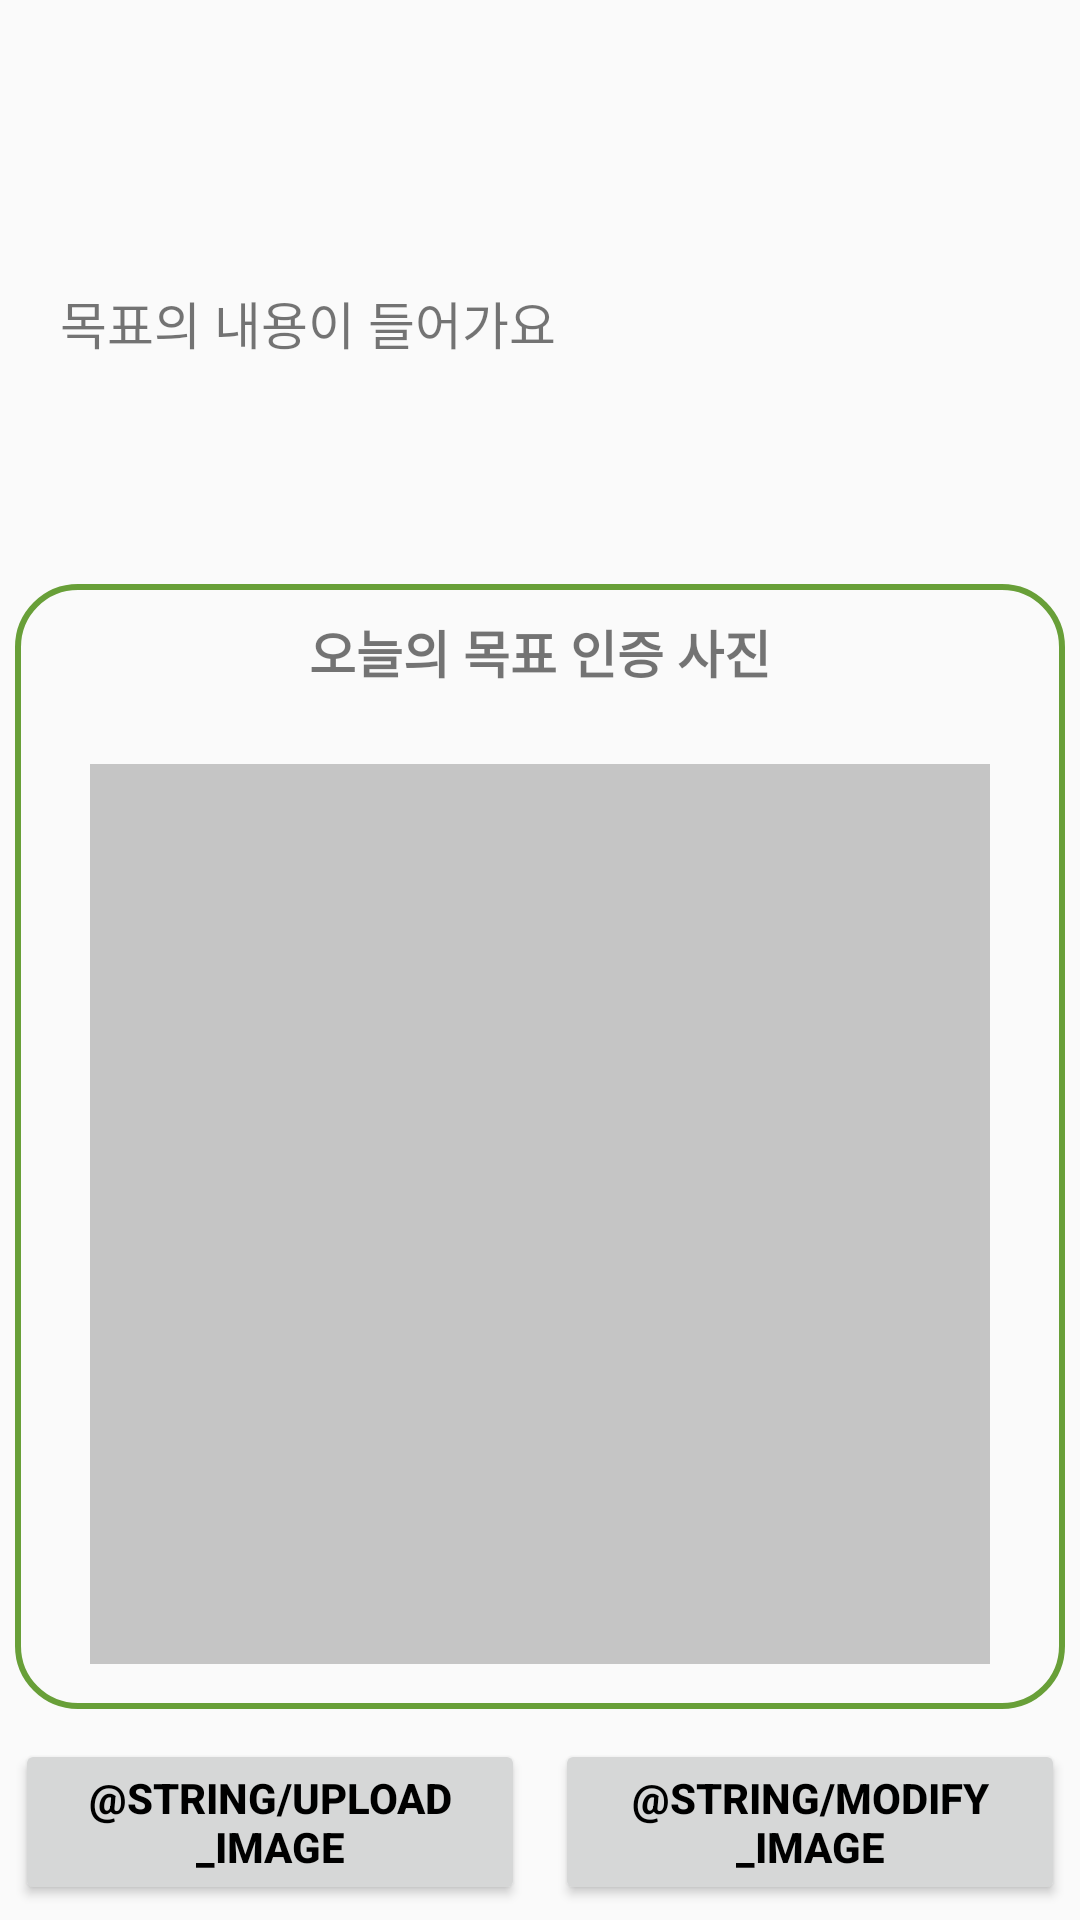

Layout XML and referenced resources for this Android screen:
<!-- AndroidManifest.xml: application theme Theme.AppCompat.Light.NoActionBar -->
<!-- res/layout/fragment_achievement.xml -->
<?xml version="1.0" encoding="utf-8"?>
<LinearLayout xmlns:android="http://schemas.android.com/apk/res/android"
    xmlns:tools="http://schemas.android.com/tools"
    android:layout_width="match_parent"
    android:layout_height="match_parent"
    android:orientation="vertical"
    tools:context=".Achievement"
    android:weightSum="5"
    android:layout_margin="30dp"
    android:gravity="bottom">

    <TextView
        android:id="@+id/target_content"
        android:layout_width="match_parent"
        android:layout_height="wrap_content"
        android:layout_margin="20dp"
        android:text="목표의 내용이 들어가요"
        android:textSize="17sp"
        android:layout_weight="2"/>

    <LinearLayout
        android:layout_width="match_parent"
        android:layout_height="wrap_content"
        android:layout_margin="5dp"
        android:orientation="vertical"
        android:background="@drawable/layout_edge"> //인증 사진 띄우는 부분

        <TextView
            android:id="@+id/proof_title"
            android:layout_width="match_parent"
            android:layout_height="wrap_content"
            android:gravity="center"
            android:layout_margin="10dp"
            android:text="오늘의 목표 인증 사진"
            android:textStyle="bold"
            android:textSize="17sp"/>

        <ImageView
            android:id="@+id/proof_image"
            android:layout_width="300dp"
            android:layout_height="300dp"
            android:layout_gravity="center"
            android:layout_margin="15dp"
            android:src="@drawable/example_image" /> //카메라앱, 갤러리앱 연동하기! ch15 참고할 것
    </LinearLayout>
    <LinearLayout
        android:layout_width="match_parent"
        android:layout_height="wrap_content"
        android:orientation="horizontal">
        <androidx.appcompat.widget.AppCompatButton
            android:id="@+id/upload_button"
            android:layout_width="match_parent"
            android:layout_height="wrap_content"
            android:layout_weight="1"
            android:layout_margin="5dp"
            android:text="@string/upload_image"
            android:textStyle="bold"
            android:textColor="@color/black"/>
        <Button
            android:id="@+id/modify_button"
            android:layout_width="match_parent"
            android:layout_height="wrap_content"
            android:layout_weight="1"
            android:layout_margin="5dp"
            android:text="@string/modify_image"
            android:textStyle="bold"
            android:textColor="@color/black"/>
    </LinearLayout> //이미지 업로드, 수정 버튼

</LinearLayout>
<!-- resources referenced by this layout -->
<resources>
  <color name="black">#FF000000</color>
  <!-- drawable example_image: png bitmap (drawable, 2083 bytes) -->
  <!-- drawable layout_edge (drawable) -->
  <?xml version="1.0" encoding="utf-8"?>
  <selector xmlns:android="http://schemas.android.com/apk/res/android">
  <item>
      <shape android:shape="rectangle">
          <stroke
              android:width="2dp"
              android:color="@color/MainColor" />
          <corners android:radius="20dp" />
      </shape>
  </item>
  </selector>
  <color name="MainColor">#689f38</color>
</resources>
